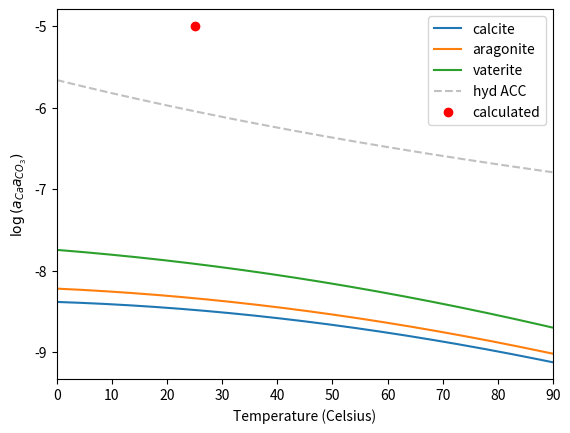

This chart was generated by the following Python code:
#!/usr/bin/env python
# -*- coding: utf-8 -*-
import numpy as np
from scipy import optimize
import matplotlib.pyplot as plt

def dieletricconstant_water(TK):
    # for TK: 273-372
    return (0.24921e3 - 0.79069*TK + 0.72997e-3*TK**2)

def density_water(TK):
    # for TK: 273-372
    return (0.183652 + 0.00724987*TK - 0.203449e-4*TK**2 + 1.73702e-8*TK**3)

def equilibrium(cNaHCO3, cCaCl2, QCaCl2, QNaHCO3, T):
    #########################################################################
    # MAIN PROGRAM
    ##########################################################################
    # Define the log10 of concentration of each element
    c = {'H+': 0., 'OH-': 0., 'CO2': 0., 'CO3--': 0., 'HCO3-': 0., 'Na+': 0., 'Cl-': 0., 'Ca++': 0., 'CaHCO3+': 0., 'CaOH+': 0., 'NaCl': 0., 'HCl': 0., 'Na2CO3': 0.}
    TK = T + 273.16
    # Calculate the log10 of the equilibrium constants
    # Nordstrom, D. K., Plummer, L. N., Langmuir, D., Busenberg, E., May, H. M., Jones, B. F., & Parkhurst, D. L. (1990). Revised Chemical Equilibrium Data for Major Water—Mineral Reactions and Their Limitations (pp. 398–413). https://doi.org/10.1021/bk-1990-0416.ch031
    logK = {'NaOH': -14.18,'NaCO3': 1.27, 'NaHCO3':-0.25, 'Na2CO3': 0.672, 'CaOH': -12.78, 'NaCl': -1.602, 'HCl': -6.100}
    logK['H'] = 108.3865 + 0.01985076*TK - 6919.53/TK - 40.45154*np.log10(TK) + 669365.0/(TK**2)
    logK['a1'] = -356.3094 - 0.06091964*TK + 21834.37/TK + 126.8339*np.log10(TK) -1684915/(TK**2)
    logK['a2'] = -107.8871 - 0.03252849*TK + 5151.79/TK + 38.92561*np.log10(TK) -563713.9/(TK**2)
    logK['w'] = -283.9710 - 0.05069842*TK + 13323.00/TK + 102.24447*np.log10(TK) -1119669/(TK**2)
    logK['CaHCO3+'] = 1209.120 + 0.31294*TK - 34765.05/TK - 478.782*np.log10(TK)
    logK['CaCO3'] = -1228.732 -0.29944*TK + 35512.75/TK + 485.818*np.log10(TK)
    # Partial pressure of CO2 in air
    logPCO2 = -3.455
    # calcite solubility product
    logK['calcite'] = -171.9065 - 0.077993*TK + 2839.319/TK + 71.595*np.log10(TK)
    logK['vaterite'] = -172.1295 - 0.077993*TK + 3074.688/TK + 71.595*np.log10(TK)
    logK['aragonite'] =-171.9773 - 0.077993*TK + 2903.293/TK + 71.595*np.log10(TK)

    # model for activity coefficient
    loggamma = {'H+': 0.}
    def ion_activity(I,TK):
        #Truesdell, A. H., & Jones, B. F. (1974). WATEQ, A computer program for calculating chemical equilibria of natural waters. Jour. Research U.S. Geol. Survey, 2(2), 233–248.
        epsilon = dieletricconstant_water(TK)
        rho = density_water(TK)
        A = 1.82483e6*np.sqrt(rho)/np.power(epsilon*TK,1.5) # (L/mol)^1/2
        B = 50.2916*np.sqrt(rho/(epsilon*TK)) # Angstrom^-1 . (L/mol)^1/2

        loggamma['H+'] = -A*1*np.sqrt(I)/(1+B*9.0*np.sqrt(I))
        loggamma['OH-'] = -A*1*np.sqrt(I)/(1+B*3.5*np.sqrt(I))
        loggamma['Ca++'] = -A*4*np.sqrt(I)/(1+B*5.0*np.sqrt(I))+0.165*I
        loggamma['HCO3-'] = loggamma['NaCO3-'] = -A*1*np.sqrt(I)/(1+B*5.4*np.sqrt(I))
        loggamma['CaOH+'] = loggamma['CaHCO3+'] = -A*1*np.sqrt(I)/(1+B*6.0*np.sqrt(I))
        loggamma['CO3--'] = -A*4*np.sqrt(I)/(1+B*5.4*np.sqrt(I))
        loggamma['Na+'] = -A*1*np.sqrt(I)/(1+B*4.0*np.sqrt(I))+0.075*I
        loggamma['Cl-'] = -A*1*np.sqrt(I)/(1+B*3.5*np.sqrt(I))+0.015*I
        loggamma['CaCO3'] = loggamma['NaHCO3'] = loggamma['Na2CO3'] = loggamma['NaOH'] = loggamma['CO2'] = loggamma['NaCl'] = loggamma['HCl']= -0.5*I

        #Possivel erro, no eq. de NaHCO3 utiliza-se valores do outro
        # Por exemplo, chamando esta funcao do Equilibrio do NaHCO3
        # este loop utiliza-se os valores do CaCl2 para determinar valor do loggamma['H2O']
        m = 0.0
        for key,val in c.items():
            m = m + np.power(10,val)
        if m < 1.0:
            loggamma['H2O'] = np.log10(1-0.017*m)
        else: loggamma['H2O'] = -0.5*I
        return

    # The aqueous NaHCO3 equilibrium reactions for an open system
    def NaHCO3_equilibrium(x,cNaHCO3):
        c['H+'] = x[0]; c['OH-'] = x[1]; c['CO2'] = x[2]; c['CO3--'] = x[3]; \
        c['HCO3-'] = x[4]; c['Na+'] = x[5]; c['NaOH'] = x[6]; c['NaCO3-'] = x[7];\
        c['NaHCO3'] = x[8]; c['Na2CO3'] = x[9];
        cNaT = cNaHCO3; #This came from sodium carbonate
        # ionic strength
        I = 0.5*(np.power(10,c['H+'])\
                +4*np.power(10,c['CO3--'])+np.power(10,c['HCO3-'])\
                +np.power(10,c['OH-']) + np.power(10,c['Na+']) + np.power(10,c['NaCO3-']) )
        ion_activity(I,TK)
        # carbonate-CO2 equilibrium
        Reaction = [None]*10
        Reaction[0] = (c['CO2']+loggamma['CO2']) - logPCO2 - logK['H']
        Reaction[1] = (c['HCO3-']+loggamma['HCO3-']) + (c['H+']+loggamma['H+']) - logK['a1']- (c['CO2']+loggamma['CO2']) - loggamma['H2O']
        Reaction[2] = (c['CO3--']+loggamma['CO3--']) + (c['H+']+loggamma['H+']) - logK['a2'] - (c['HCO3-']+loggamma['HCO3-'])
        Reaction[3] = (c['OH-']+loggamma['OH-']) + (c['H+']+loggamma['H+']) - logK['w'] - loggamma['H2O']
        # Sodium reactions
        Reaction[4] = (c['Na+']+loggamma['Na+']) + loggamma['H2O'] + logK['NaOH'] - (c['H+']+loggamma['H+']) - (c['NaOH']+loggamma['NaOH'])
        Reaction[5] = (c['Na+']+loggamma['Na+']) + (c['CO3--']+loggamma['CO3--']) + logK['NaCO3'] - (c['NaCO3-']+loggamma['NaCO3-'])
        Reaction[6] = (c['Na+']+loggamma['Na+']) + (c['HCO3-']+loggamma['HCO3-']) + logK['NaHCO3'] - (c['NaHCO3']+loggamma['NaHCO3'])
        Reaction[7] = 2*(c['Na+']+loggamma['Na+']) + (c['CO3--']+loggamma['CO3--']) + logK['Na2CO3'] - (c['Na2CO3']+loggamma['Na2CO3'])
        Reaction[8] = cNaT - np.power(10,c['Na+']) - np.power(10,c['NaCO3-'])- \
        np.power(10,c['NaOH'])- np.power(10,c['NaHCO3']) - np.power(10,c['Na2CO3'])
        # Charge Conservation
        Reaction[9] = np.power(10,c['H+']) + np.power(10,c['Na+']) - np.power(10,c['HCO3-'])\
        - 2*np.power(10,c['CO3--']) - np.power(10,c['OH-']) - np.power(10,c['NaCO3-'])
        return Reaction

    # The aqueous CaCl2 equilibrium reactions for an open system
    def CaCl2_equilibrium(x,cCaCl2):
        c['H+'] = x[0]; c['OH-'] = x[1]; c['CO2'] = x[2]; c['CO3--'] = x[3]; \
        c['HCO3-'] = x[4]; c['CaOH+'] = x[5]; c['CaHCO3+'] = x[6];\
        c['CaCO3'] = x[7]; c['Ca++'] = x[8]
        c['Cl-'] = np.log10(2*cCaCl2); cCaT = cCaCl2
        # calculate the ionic strength
        I = 0.5*(np.power(10,c['H+'])\
                +4*np.power(10,c['CO3--'])+np.power(10,c['HCO3-'])\
                +np.power(10,c['OH-']) + np.power(10,c['Cl-']) + 4*np.power(10,c['Ca++'])\
                +np.power(10,c['CaHCO3+']) + np.power(10,c['CaOH+']) )
        ion_activity(I,TK)
        # carbonate-CO2 equilibrium
        Reaction = [None]*9
        Reaction[0] = (c['CO2']+loggamma['CO2']) - logPCO2 - logK['H']
        Reaction[1] = (c['HCO3-']+loggamma['HCO3-']) + (c['H+']+loggamma['H+']) - logK['a1']- (c['CO2']+loggamma['CO2']) - loggamma['H2O']
        Reaction[2] = (c['CO3--']+loggamma['CO3--']) + (c['H+']+loggamma['H+']) - logK['a2'] - (c['HCO3-']+loggamma['HCO3-'])
        Reaction[3] = (c['OH-']+loggamma['OH-']) + (c['H+']+loggamma['H+']) - logK['w'] - loggamma['H2O']
        # Calcium reactions
        Reaction[4] = (c['CaHCO3+']+loggamma['CaHCO3+'])  - logK['CaHCO3+']- (c['Ca++']+loggamma['Ca++']) - (c['HCO3-']+loggamma['HCO3-'])
        Reaction[5] = (c['CaCO3']+loggamma['CaCO3'])- logK['CaCO3'] - (c['Ca++']+loggamma['Ca++']) - (c['CO3--']+loggamma['CO3--'])
        Reaction[6] = (c['Ca++']+loggamma['Ca++']) + loggamma['H2O'] + logK['CaOH'] - (c['CaOH+']+loggamma['CaOH+']) - (c['H+']+loggamma['H+'])
        Reaction[7] = cCaT - np.power(10,c['Ca++']) - np.power(10,c['CaOH+']) -np.power(10,c['CaHCO3+']) - np.power(10,c['CaCO3'])
        # Charge conservation
        Reaction[8] = np.power(10,c['H+']) +2*np.power(10,c['Ca++'])- np.power(10,c['Cl-']) - np.power(10,c['HCO3-'])\
        - 2*np.power(10,c['CO3--']) - np.power(10,c['OH-']) + np.power(10,c['CaHCO3+']) \
        + np.power(10,c['CaOH+'])
        return Reaction

    # The NaHCO3+CaCl2 -> CaCO3 system of chemical equilibrium equations to solve
    def CaCO3_mixture(x,cCaT,DIC,cNaT,cClT):
        c['H+'] = x[0]; c['OH-'] = x[1]; c['CO2'] = x[2]; c['CO3--'] = x[3]; \
        c['HCO3-'] = x[4]; c['Ca++'] = x[5]; c['CaOH+'] = x[6]; c['CaHCO3+'] = x[7];\
        c['CaCO3'] = x[8]; c['Na+'] = x[9]; c['NaOH'] = x[10]; c['NaCO3-'] = x[11]; \
        c['NaHCO3'] = x[12]; c['Cl-'] = x[13]; c['NaCl'] = x[14]; c['HCl'] = x[15];
        # Calculate the ionic strength
        I = 0.5*(4*np.power(10,c['Ca++'])+np.power(10,c['CaHCO3+'])\
                +np.power(10,c['CaOH+'])+np.power(10,c['H+'])\
                +4*np.power(10,c['CO3--'])+np.power(10,c['HCO3-'])\
                +np.power(10,c['OH-']) + np.power(10,c['Na+']) \
                + np.power(10,c['Cl-']) + np.power(10,c['NaCO3-']) )
        ion_activity(I,TK)
        # Here we go, to define the reactions to carbonate-CO2 equilibrium
        Reaction = [None]*16
        Reaction[0] = (c['HCO3-']+loggamma['HCO3-']) + (c['H+']+loggamma['H+']) - logK['a1']- (c['CO2']+loggamma['CO2']) - loggamma['H2O']
        Reaction[1] = (c['CO3--']+loggamma['CO3--']) + (c['H+']+loggamma['H+']) - logK['a2'] - (c['HCO3-']+loggamma['HCO3-'])
        Reaction[2] = (c['OH-']+loggamma['OH-']) + (c['H+']+loggamma['H+']) - logK['w'] - loggamma['H2O']
        # Calcium reactions
        Reaction[3] = (c['CaHCO3+']+loggamma['CaHCO3+'])  - logK['CaHCO3+']- (c['Ca++']+loggamma['Ca++']) - (c['HCO3-']+loggamma['HCO3-'])
        Reaction[4] = (c['CaCO3']+loggamma['CaCO3'])- logK['CaCO3'] - (c['Ca++']+loggamma['Ca++']) - (c['CO3--']+loggamma['CO3--'])
        Reaction[5] = (c['Ca++']+loggamma['Ca++']) + loggamma['H2O'] + logK['CaOH'] - (c['CaOH+']+loggamma['CaOH+']) - (c['H+']+loggamma['H+'])
        Reaction[6] = cCaT - np.power(10,c['Ca++']) - np.power(10,c['CaOH+']) -np.power(10,c['CaHCO3+']) - np.power(10,c['CaCO3'])
        # Charge conservation
        Reaction[7] = np.power(10,c['H+']) + 2*np.power(10,c['Ca++']) \
        + np.power(10,c['CaHCO3+']) + np.power(10,c['CaOH+']) - np.power(10,c['HCO3-'])\
        - 2*np.power(10,c['CO3--']) - np.power(10,c['OH-']) + np.power(10,c['Na+']) \
        - np.power(10,c['Cl-']) - np.power(10,c['NaCO3-'])
        # Total carbon concentration
        Reaction[8] =  DIC - np.power(10,c['CO2']) - np.power(10,c['CO3--']) \
        - np.power(10,c['HCO3-'])- np.power(10,c['CaHCO3+'])- np.power(10,c['CaCO3'])\
        - np.power(10,c['NaCO3-'])- np.power(10,c['NaHCO3'])
        # Chrolide reactions
        Reaction[9] = (c['Na+']+loggamma['Na+']) + (c['Cl-']+loggamma['Cl-']) + logK['NaCl'] - (c['NaCl']+loggamma['NaCl'])
        Reaction[10] = (c['H+']+loggamma['H+']) + (c['Cl-']+loggamma['Cl-']) + logK['NaCl'] - (c['HCl']+loggamma['HCl'])
        Reaction[11] = cClT - np.power(10,c['Cl-']) - np.power(10,c['NaCl']) - np.power(10,c['HCl'])
        # Sodium reactions
        Reaction[12] =  (c['Na+']+loggamma['Na+']) + loggamma['H2O'] + logK['NaOH'] - (c['H+']+loggamma['H+']) - (c['NaOH']+loggamma['NaOH'])
        Reaction[13] = (c['Na+']+loggamma['Na+']) + (c['CO3--']+loggamma['CO3--']) + logK['NaCO3'] - (c['NaCO3-']+loggamma['NaCO3-'])
        Reaction[14] = (c['Na+']+loggamma['Na+']) + (c['HCO3-']+loggamma['HCO3-']) + logK['NaHCO3'] - (c['NaHCO3']+loggamma['NaHCO3'])
        Reaction[15] = cNaT - np.power(10,c['Na+']) - np.power(10,c['NaCO3-'])- \
        np.power(10,c['NaOH'])- np.power(10,c['NaHCO3'])- np.power(10,c['NaCl'])
        return Reaction


    ########## NaHCO3 equilibrium  ##########
    solNaHCO3 = optimize.root(NaHCO3_equilibrium, [-1.0] * 10, args=cNaHCO3, method='hybr')
    sigmaNaHCO3 = 6.2e4*(0.5*(np.power(10,c['H+'])\
                +4*np.power(10,c['CO3--'])+np.power(10,c['HCO3-'])\
                +np.power(10,c['OH-']) + np.power(10,c['Na+']) + np.power(10,c['NaCO3-']) ))
    pHNaHCO3 = -c['H+']-loggamma['H+']
    DICNaHCO3 = np.power(10,c['CO2'])+np.power(10,c['CO3--'])+ np.power(10,c['HCO3-']) + np.power(10,c['NaCO3-'])

    ########## CaCl2 equilibrium  ##########
    solCaCl2 = optimize.root(CaCl2_equilibrium, [-1.0] * 9, args=cCaCl2, method='hybr')
    pHCaCl2 = -c['H+']-loggamma['H+']
    sigmaCaCl2 = 6.2e4*(0.5*(np.power(10,c['H+'])\
                +4*np.power(10,c['CO3--'])+np.power(10,c['HCO3-'])\
                +np.power(10,c['OH-']) + np.power(10,c['Cl-']) + 4*np.power(10,c['Ca++'])\
                +np.power(10,c['CaHCO3+']) + np.power(10,c['CaOH+']) ))
    DICCaCl2 = np.power(10,c['CO2'])+np.power(10,c['CO3--'])+ np.power(10,c['HCO3-']) +np.power(10,c['CaHCO3+'])

    ########## NaHCO3 + CaCl2 -> CaCO3 mixture  ##########
    # Agora faremos a mistura das duas solucoes
    Qtot = QCaCl2 + QNaHCO3
    cCaT = cCaCl2*QCaCl2/Qtot
    cClT = 2*cCaT
    cNaT = cNaHCO3*QNaHCO3/Qtot
    DIC = DICNaHCO3*QNaHCO3/Qtot + DICCaCl2*QCaCl2/Qtot

    solmix = optimize.root(CaCO3_mixture, [-0.1] * 16, args=(cCaT,DIC,cNaT,cClT), method='hybr')
    # Calculating the supersaturation index for calcite
    pH = -c['H+']-loggamma['H+']
    print('pH after mixture = {}'.format(pH))
    S = np.power(10,c['Ca++']+loggamma['Ca++'])*np.power(10,c['CO3--']+loggamma['CO3--'])/np.power(10.0,logK['calcite'])
    IS = np.log10(S)

    results = [pHNaHCO3, sigmaNaHCO3, pHCaCl2, sigmaCaCl2, IS]
    return results

def plot_activityproduct(T,IS):
    TC = np.arange(0,90,0.1)
    TK = TC + 273.16

    logKcal = -171.9065 - 0.077993*TK + 2839.319/TK + 71.595*np.log10(TK)
    logKvat = -172.1295 - 0.077993*TK + 3074.688/TK + 71.595*np.log10(TK)
    logKara =-171.9773 - 0.077993*TK + 2903.293/TK + 71.595*np.log10(TK)
    logKACChyd = 1247.0/TK - 10.224 # hydrated ACC (Clarkson, J. R., Price, T. J., & Adams, C. J. (1992). Role of metastable phases in the spontaneous precipitation of calcium carbonate. Journal of the Chemical Society, Faraday Transactions, 88(2), 243–249. https://doi.org/10.1039/FT9928800243)

    # calculated
    tK = T + 273.16
    logKcalcnow = -171.9065 - 0.077993*tK + 2839.319/tK + 71.595*np.log10(tK)
    logaCaaCO3 = IS + logKcalcnow
    fig = plt.figure()
    plt.plot(TC,logKcal, label='calcite')
    plt.plot(TC,logKara, label='aragonite')
    plt.plot(TC,logKvat, label='vaterite')
    plt.plot(TC,logKACChyd, '--', color='silver', label='hyd ACC')
    plt.plot(T, logaCaaCO3, 'ro', label='calculated')
    plt.legend()
    plt.xlim(0,90)
    plt.xlabel("Temperature (Celsius)")
    plt.ylabel("$\log{(a_{Ca}a_{CO_3})}$")
    return fig

################################################################
# OUTPUT PROGRAM
###############################################################
def calculate_properties(cNaHCO3, cCaCl2, QCaCl2, QNaHCO3, T):
    results = equilibrium(cNaHCO3, cCaCl2, QCaCl2, QNaHCO3, T)
    IS = results[4]
    fig = plot_activityproduct(T,IS)
    graphs = [fig]
    return (results, graphs)

if __name__== "__main__":
    ################ Input ##############################
    ## concentracao de cada solução
    cNaHCO3 = 0.15 #mol/L
    cCaCl2 = 0.066 #mol/L
    ## vazao de cada solução
    QCaCl2 = 150 #L/h
    QNaHCO3 = 150 #L/h
    ## temperatura
    T = 25.0 #Celsius
    ################ Calculating ##############################
    results, fig = calculate_properties(cNaHCO3, cCaCl2, QCaCl2, QNaHCO3, T)
    [pHNaHCO3, sigmaNaHCO3, pHCaCl2, sigmaCaCl2, IS] = results
    ################ Output ##############################
    print("The output for NaHCO3 equilibrium:")
    print("pHNaHCO3= ", pHNaHCO3)
    print("sigmaNaHCO3= ", sigmaNaHCO3, " muS/cm")
    print("The output for CaCl2 equilibrium:")
    print("pHCaCl2= ", pHCaCl2)
    print("sigmaCaCl2= ", sigmaCaCl2, "muS/cm")
    print("The output for NaHCO3 + CaCl2 -> CaCO3 mixture :")
    print("IS= ", IS)
    ################ Plotting ##############################
    # fig[0].show()
    plt.show()
